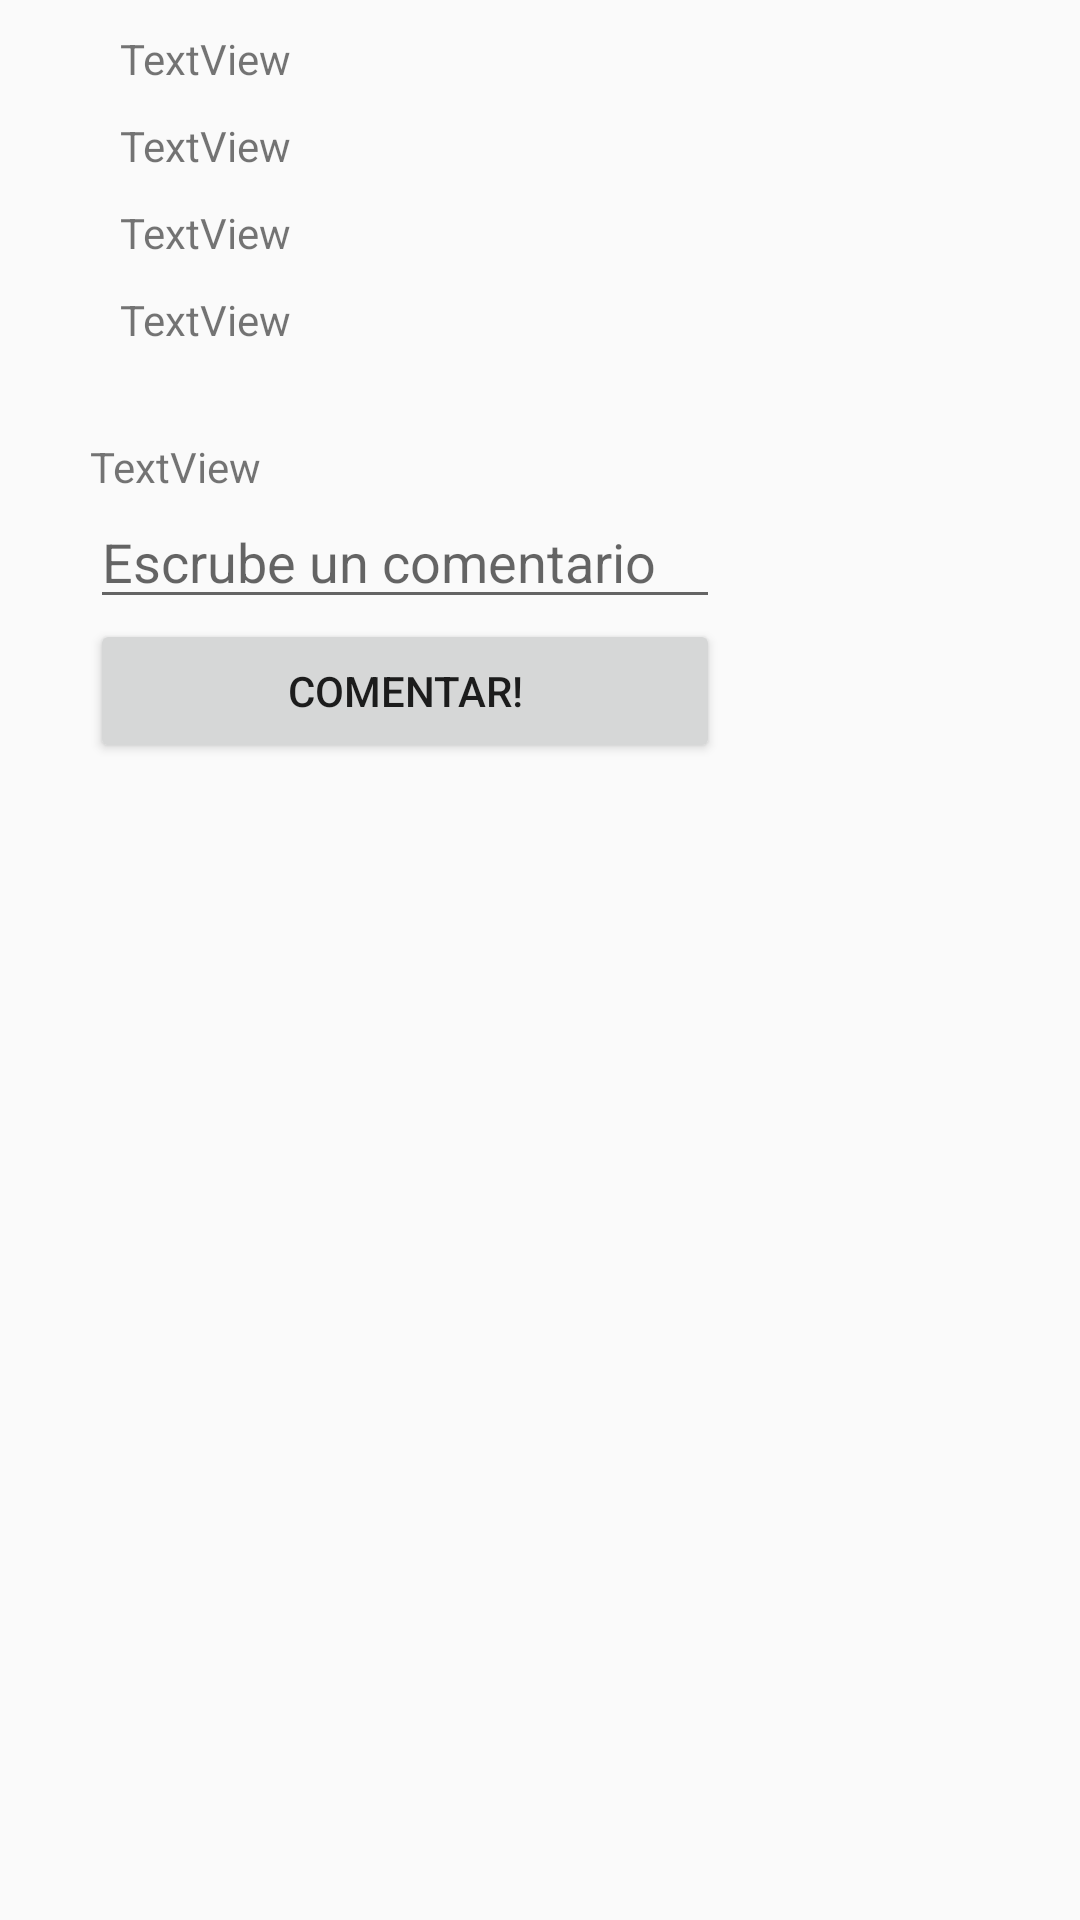

Write the Android layout XML for this screen, with the resource values it uses.
<!-- AndroidManifest.xml: application theme AppTheme -->
<!-- res/layout/content_scrolling.xml -->
<?xml version="1.0" encoding="utf-8"?>
<android.support.v4.widget.NestedScrollView xmlns:android="http://schemas.android.com/apk/res/android"
    xmlns:app="http://schemas.android.com/apk/res-auto"
    xmlns:tools="http://schemas.android.com/tools"
    android:layout_width="match_parent"
    android:layout_height="match_parent"
    app:layout_behavior="@string/appbar_scrolling_view_behavior"
    tools:context=".Login.ScrollingActivity"
    tools:showIn="@layout/activity_scrolling">

    <LinearLayout
        android:layout_width="wrap_content"
        android:layout_height="wrap_content"
        android:orientation="vertical"
        android:paddingLeft="30dp"
        android:paddingRight="30dp">

        <LinearLayout
            android:layout_width="match_parent"
            android:layout_height="wrap_content"
            android:orientation="horizontal">

            <ImageView
                android:id="@+id/img"
                android:layout_width="wrap_content"
                android:layout_height="wrap_content"
                android:layout_weight="1"
                tools:srcCompat="@drawable/logo" />

            <LinearLayout
                android:layout_width="match_parent"
                android:layout_height="wrap_content"
                android:layout_marginLeft="10dp"
                android:layout_weight="1"
                android:orientation="vertical">

                <TextView
                    android:id="@+id/tvNombre2"
                    android:layout_width="match_parent"
                    android:layout_height="wrap_content"
                    android:layout_marginTop="10dp"
                    android:text="TextView" />

                <TextView
                    android:id="@+id/tvPlataformas2"
                    android:layout_width="match_parent"
                    android:layout_height="wrap_content"
                    android:layout_marginTop="10dp"
                    android:text="TextView" />

                <TextView
                    android:id="@+id/tvFecha2"
                    android:layout_width="match_parent"
                    android:layout_height="wrap_content"
                    android:layout_marginTop="10dp"
                    android:text="TextView" />

                <TextView
                    android:id="@+id/tvGenero2"
                    android:layout_width="match_parent"
                    android:layout_height="wrap_content"
                    android:layout_marginTop="10dp"
                    android:text="TextView" />
            </LinearLayout>
        </LinearLayout>

        <TextView
            android:id="@+id/tvDesc2"
            android:layout_width="match_parent"
            android:layout_height="wrap_content"
            android:layout_alignParentStart="true"
            android:layout_alignParentTop="true"
            android:layout_marginTop="30dp"
            android:text="TextView" />

        <EditText
            android:id="@+id/etComentarios2"
            android:layout_width="match_parent"
            android:layout_height="wrap_content"
            android:ems="10"
            android:hint="Escrube un comentario"
            android:inputType="textPersonName" />

        <Button
            android:id="@+id/button2"
            android:layout_width="match_parent"
            android:layout_height="wrap_content"
            android:onClick="annadirComentario"
            android:text="Comentar!" />
    </LinearLayout>
</android.support.v4.widget.NestedScrollView>
<!-- res/layout/activity_scrolling.xml (included above) -->
<?xml version="1.0" encoding="utf-8"?>
<android.support.design.widget.CoordinatorLayout xmlns:android="http://schemas.android.com/apk/res/android"
    xmlns:app="http://schemas.android.com/apk/res-auto"
    xmlns:tools="http://schemas.android.com/tools"
    android:layout_width="match_parent"
    android:layout_height="match_parent"
    android:fitsSystemWindows="true"
    tools:context=".Login.ScrollingActivity">

    <android.support.design.widget.AppBarLayout
        android:id="@+id/app_bar"
        android:layout_width="match_parent"
        android:layout_height="@dimen/app_bar_height"
        android:fitsSystemWindows="true"
        android:theme="@style/AppTheme.AppBarOverlay">

        <android.support.design.widget.CollapsingToolbarLayout
            android:id="@+id/toolbar_layout"
            android:layout_width="match_parent"
            android:layout_height="match_parent"
            android:fitsSystemWindows="true"
            app:contentScrim="?attr/colorPrimary"
            app:layout_scrollFlags="scroll|exitUntilCollapsed"
            app:toolbarId="@+id/toolbar">

            <android.support.v7.widget.Toolbar
                android:id="@+id/toolbar"
                android:layout_width="match_parent"
                android:layout_height="?attr/actionBarSize"
                app:layout_collapseMode="pin"
                app:popupTheme="@style/AppTheme.PopupOverlay" />

        </android.support.design.widget.CollapsingToolbarLayout>
    </android.support.design.widget.AppBarLayout>

    <include layout="@layout/content_scrolling" />

    <android.support.design.widget.FloatingActionButton
        android:id="@+id/fab"
        android:layout_width="wrap_content"
        android:layout_height="wrap_content"
        android:layout_margin="@dimen/fab_margin"
        app:layout_anchor="@id/app_bar"
        app:layout_anchorGravity="bottom|end"
        app:srcCompat="@android:drawable/ic_dialog_email" />

</android.support.design.widget.CoordinatorLayout>
<!-- resources referenced by this layout -->
<resources>
  <!-- drawable logo: png bitmap (drawable, 2362 bytes) -->
  <style name="AppTheme.AppBarOverlay" parent="ThemeOverlay.AppCompat.Dark.ActionBar" />
  <style name="AppTheme.PopupOverlay" parent="ThemeOverlay.AppCompat.Light" />
  <style name="AppTheme" parent="Theme.AppCompat.Light.NoActionBar">
          
          <item name="colorPrimary">@color/colorMorado</item>
          <item name="colorPrimaryDark">@color/moradoOscuro</item>
          <item name="colorAccent">@color/moradoOscuro</item>
      </style>
  <color name="colorMorado">#DD86E9</color>
  <color name="moradoOscuro">#AA56B6</color>
</resources>
